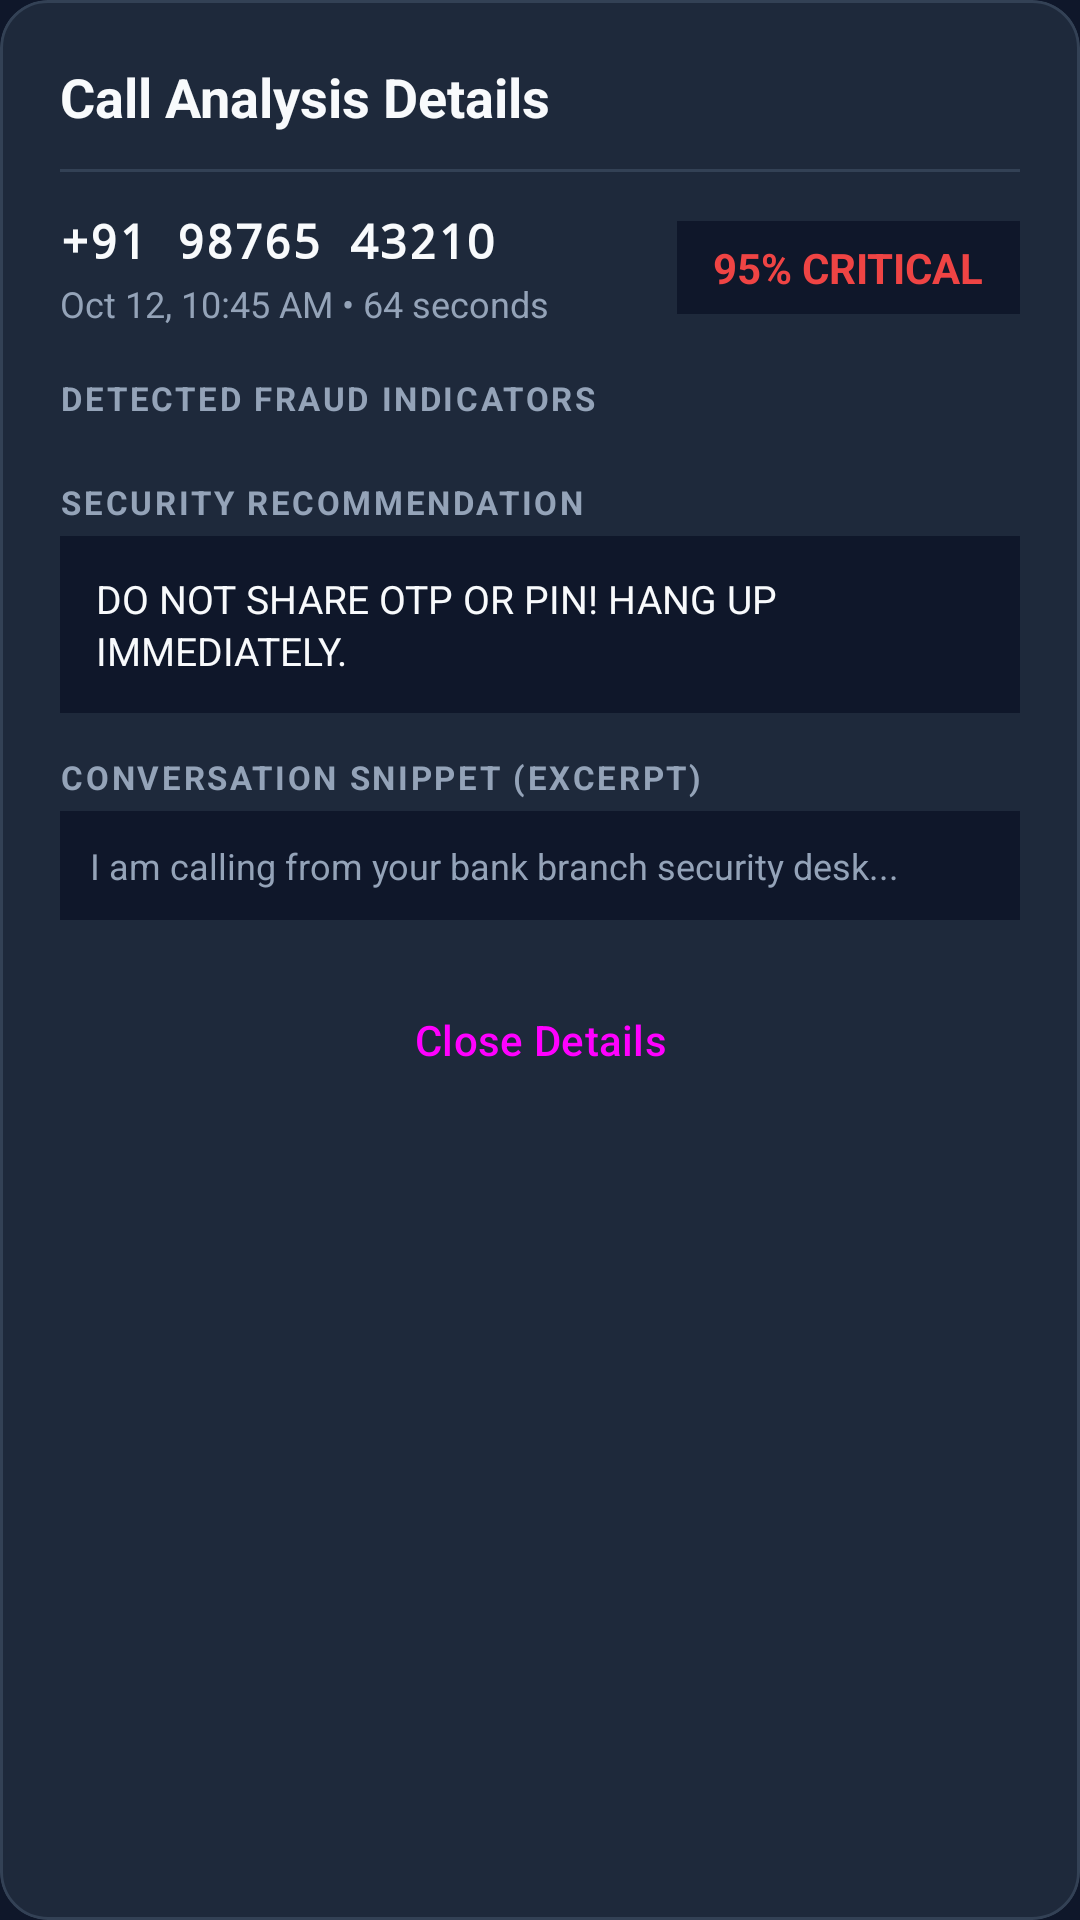

Layout XML and referenced resources for this Android screen:
<!-- AndroidManifest.xml: application theme Theme.SvaraX -->
<!-- res/layout/dialog_call_details.xml -->
<?xml version="1.0" encoding="utf-8"?>
<com.google.android.material.card.MaterialCardView
    xmlns:android="http://schemas.android.com/apk/res/android"
    xmlns:app="http://schemas.android.com/apk/res-auto"
    android:layout_width="match_parent"
    android:layout_height="wrap_content"
    android:layout_margin="16dp"
    app:cardBackgroundColor="@color/surface_card"
    app:cardCornerRadius="16dp"
    app:strokeColor="@color/border_subtle"
    app:strokeWidth="1dp">

    <LinearLayout
        android:layout_width="match_parent"
        android:layout_height="wrap_content"
        android:orientation="vertical"
        android:padding="20dp">

        
        <LinearLayout
            android:layout_width="match_parent"
            android:layout_height="wrap_content"
            android:orientation="horizontal"
            android:gravity="center_vertical">

            <TextView
                android:layout_width="0dp"
                android:layout_height="wrap_content"
                android:layout_weight="1"
                android:text="Call Analysis Details"
                android:textColor="@color/text_primary"
                android:textSize="18sp"
                android:textStyle="bold" />

            <TextView
                android:id="@+id/tvDetailDemoTag"
                android:layout_width="wrap_content"
                android:layout_height="wrap_content"
                android:background="@color/surface_dark"
                android:paddingHorizontal="8dp"
                android:paddingVertical="3dp"
                android:text="DEMO"
                android:textColor="@color/accent_amber"
                android:textSize="11sp"
                android:textStyle="bold"
                android:visibility="gone" />
        </LinearLayout>

        <View
            android:layout_width="match_parent"
            android:layout_height="1dp"
            android:layout_marginVertical="12dp"
            android:background="@color/border_subtle" />

        
        <LinearLayout
            android:layout_width="match_parent"
            android:layout_height="wrap_content"
            android:orientation="horizontal"
            android:gravity="center_vertical">

            <LinearLayout
                android:layout_width="0dp"
                android:layout_height="wrap_content"
                android:layout_weight="1"
                android:orientation="vertical">

                <TextView
                    android:id="@+id/tvDetailCaller"
                    android:layout_width="wrap_content"
                    android:layout_height="wrap_content"
                    android:text="+91 98765 43210"
                    android:textColor="@color/text_primary"
                    android:textSize="16sp"
                    android:fontFamily="monospace"
                    android:textStyle="bold" />

                <TextView
                    android:id="@+id/tvDetailTimestampDuration"
                    android:layout_width="wrap_content"
                    android:layout_height="wrap_content"
                    android:layout_marginTop="2dp"
                    android:text="Oct 12, 10:45 AM • 64 seconds"
                    android:textColor="@color/text_secondary"
                    android:textSize="12sp" />
            </LinearLayout>

            
            <TextView
                android:id="@+id/tvDetailRiskBadge"
                android:layout_width="wrap_content"
                android:layout_height="wrap_content"
                android:background="@color/surface_dark"
                android:paddingHorizontal="12dp"
                android:paddingVertical="6dp"
                android:text="95% CRITICAL"
                android:textColor="@color/accent_red"
                android:textSize="14sp"
                android:textStyle="bold" />
        </LinearLayout>

        
        <TextView
            android:layout_width="wrap_content"
            android:layout_height="wrap_content"
            android:layout_marginTop="16dp"
            android:text="DETECTED FRAUD INDICATORS"
            android:textColor="@color/text_secondary"
            android:textSize="11sp"
            android:letterSpacing="0.08"
            android:textStyle="bold" />

        <LinearLayout
            android:id="@+id/containerDetailIndicators"
            android:layout_width="match_parent"
            android:layout_height="wrap_content"
            android:layout_marginTop="6dp"
            android:orientation="vertical" />

        <TextView
            android:id="@+id/tvDetailNoIndicators"
            android:layout_width="wrap_content"
            android:layout_height="wrap_content"
            android:layout_marginTop="4dp"
            android:text="✓ No fraud patterns or threat indicators detected."
            android:textColor="@color/accent_green"
            android:textSize="13sp"
            android:visibility="gone" />

        
        <TextView
            android:layout_width="wrap_content"
            android:layout_height="wrap_content"
            android:layout_marginTop="14dp"
            android:text="SECURITY RECOMMENDATION"
            android:textColor="@color/text_secondary"
            android:textSize="11sp"
            android:letterSpacing="0.08"
            android:textStyle="bold" />

        <TextView
            android:id="@+id/tvDetailRecommendation"
            android:layout_width="match_parent"
            android:layout_height="wrap_content"
            android:layout_marginTop="4dp"
            android:background="@color/surface_dark"
            android:padding="12dp"
            android:text="DO NOT SHARE OTP OR PIN! HANG UP IMMEDIATELY."
            android:textColor="@color/text_primary"
            android:textSize="13sp"
            android:lineSpacingExtra="2dp" />

        
        <TextView
            android:id="@+id/lblDetailSnippet"
            android:layout_width="wrap_content"
            android:layout_height="wrap_content"
            android:layout_marginTop="14dp"
            android:text="CONVERSATION SNIPPET (EXCERPT)"
            android:textColor="@color/text_secondary"
            android:textSize="11sp"
            android:letterSpacing="0.08"
            android:textStyle="bold" />

        <TextView
            android:id="@+id/tvDetailSnippet"
            android:layout_width="match_parent"
            android:layout_height="wrap_content"
            android:layout_marginTop="4dp"
            android:background="@color/surface_dark"
            android:padding="10dp"
            android:fontFamily="sans-serif"
            android:text="I am calling from your bank branch security desk..."
            android:textColor="@color/text_secondary"
            android:textSize="12sp"
            android:lineSpacingExtra="2dp" />

        
        <Button
            android:id="@+id/btnDismissDetail"
            style="@style/Widget.Material3.Button.TonalButton"
            android:layout_width="match_parent"
            android:layout_height="wrap_content"
            android:layout_marginTop="16dp"
            android:text="Close Details"
            android:textSize="14sp" />

    </LinearLayout>
</com.google.android.material.card.MaterialCardView>
<!-- resources referenced by this layout -->
<resources>
  <color name="accent_amber">#F59E0B</color>
  <color name="accent_green">#10B981</color>
  <color name="accent_red">#EF4444</color>
  <color name="border_subtle">#334155</color>
  <color name="surface_card">#1E293B</color>
  <color name="surface_dark">#0F172A</color>
  <color name="text_primary">#F8FAFC</color>
  <color name="text_secondary">#94A3B8</color>
  <style name="Theme.SvaraX" parent="Theme.Material3.DayNight.NoActionBar">
          <item name="colorPrimary">@color/accent_green</item>
          <item name="colorSecondary">@color/accent_amber</item>
          <item name="android:statusBarColor">@color/primary</item>
          <item name="android:navigationBarColor">@color/primary</item>
          <item name="android:windowBackground">@color/surface_dark</item>
      </style>
  <color name="primary">#0F172A</color>
</resources>
